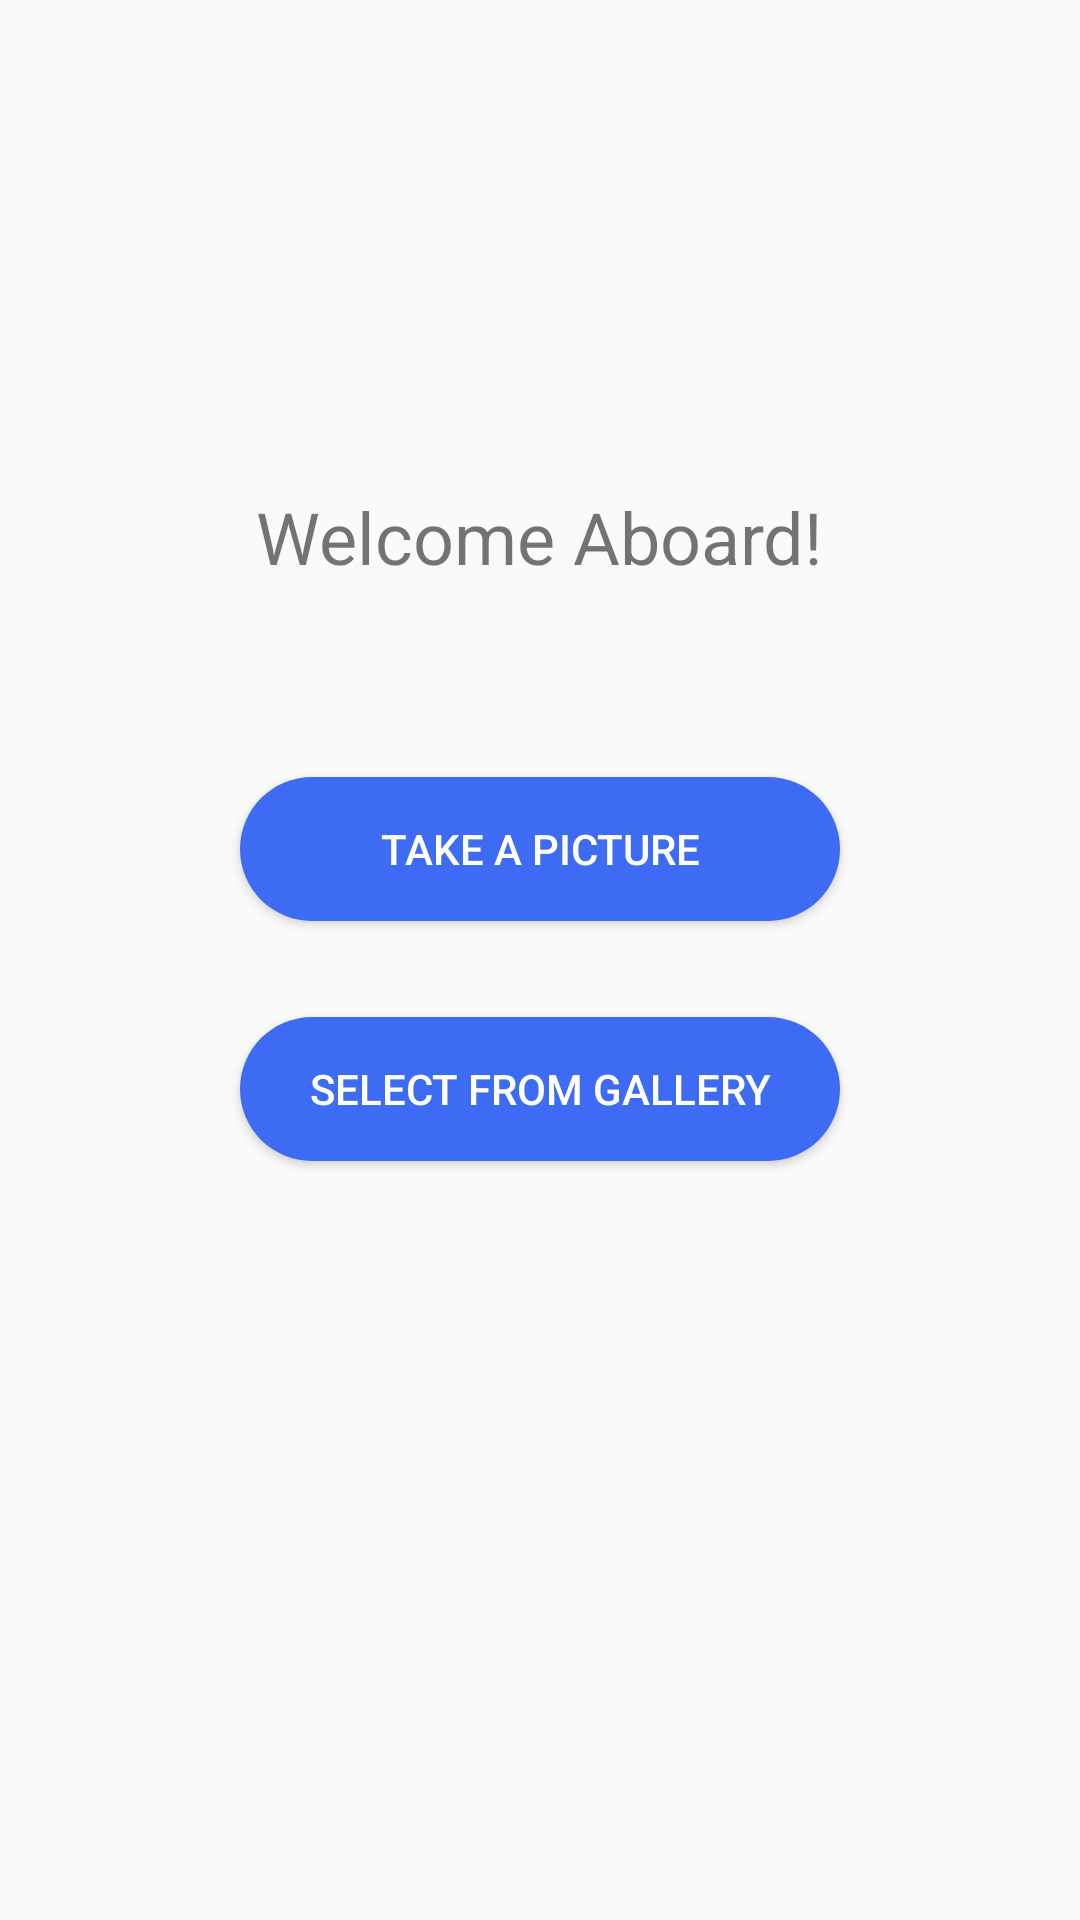

Reconstruct the res/layout file that produces this screen, plus the resources it refers to.
<!-- AndroidManifest.xml: application theme AppTheme -->
<!-- res/layout/activity_main.xml -->
<?xml version="1.0" encoding="utf-8"?>
<androidx.constraintlayout.widget.ConstraintLayout xmlns:android="http://schemas.android.com/apk/res/android"
    xmlns:app="http://schemas.android.com/apk/res-auto"
    xmlns:tools="http://schemas.android.com/tools"
    android:layout_width="match_parent"
    android:layout_height="match_parent"
    tools:context=".MainActivity">

    <TextView
        android:id="@+id/textView"
        android:layout_width="wrap_content"
        android:layout_height="wrap_content"
        android:layout_marginBottom="32dp"
        android:text="@string/welcome"
        android:textSize="24sp"
        app:layout_constraintBottom_toTopOf="@+id/guideline"
        app:layout_constraintEnd_toEndOf="parent"
        app:layout_constraintStart_toStartOf="parent" />

    <androidx.constraintlayout.widget.Guideline
        android:id="@+id/guideline"
        android:layout_width="wrap_content"
        android:layout_height="wrap_content"
        android:orientation="horizontal"
        app:layout_constraintGuide_begin="227dp" />

    <Button
        android:id="@+id/btnTake"
        android:layout_width="200dp"
        android:layout_height="wrap_content"
        android:layout_marginTop="32dp"
        android:text="@string/take_picture"
        app:layout_constraintEnd_toEndOf="parent"
        app:layout_constraintStart_toStartOf="parent"
        android:background="@drawable/button_style"
        android:textColor="@android:color/white"
        app:layout_constraintTop_toTopOf="@+id/guideline" />

    <Button
        android:id="@+id/btnSelect"
        android:layout_width="200dp"
        android:layout_height="wrap_content"
        android:layout_marginTop="32dp"
        android:text="@string/select_gallery"
        app:layout_constraintEnd_toEndOf="parent"
        app:layout_constraintStart_toStartOf="parent"
        android:textColor="@android:color/white"
        android:background="@drawable/button_style"
        app:layout_constraintTop_toBottomOf="@+id/btnTake" />
</androidx.constraintlayout.widget.ConstraintLayout>
<!-- resources referenced by this layout -->
<resources>
  <!-- drawable button_style (drawable) -->
  <?xml version="1.0" encoding="utf-8"?>
  <ripple xmlns:android="http://schemas.android.com/apk/res/android"
      android:color="@color/colorPrimaryDark">
      <item android:id="@android:id/background">
          <shape android:shape="rectangle">
              <solid android:color="@color/colorPrimary" />
              <corners android:radius="32dp" />
          </shape>
      </item>
  </ripple>
  <string name="select_gallery">Select from gallery</string>
  <string name="take_picture">Take a picture</string>
  <string name="welcome">Welcome Aboard!</string>
  <style name="AppTheme" parent="Theme.AppCompat.Light.DarkActionBar">
          
          <item name="colorPrimary">@color/colorPrimary</item>
          <item name="colorPrimaryDark">#3d6bf4</item>
          <item name="colorAccent">@color/colorAccent</item>
      </style>
  <color name="colorPrimaryDark">#3d6bf4</color>
  <color name="colorPrimary">#3d6bf4</color>
  <color name="colorAccent">#D81B60</color>
</resources>
